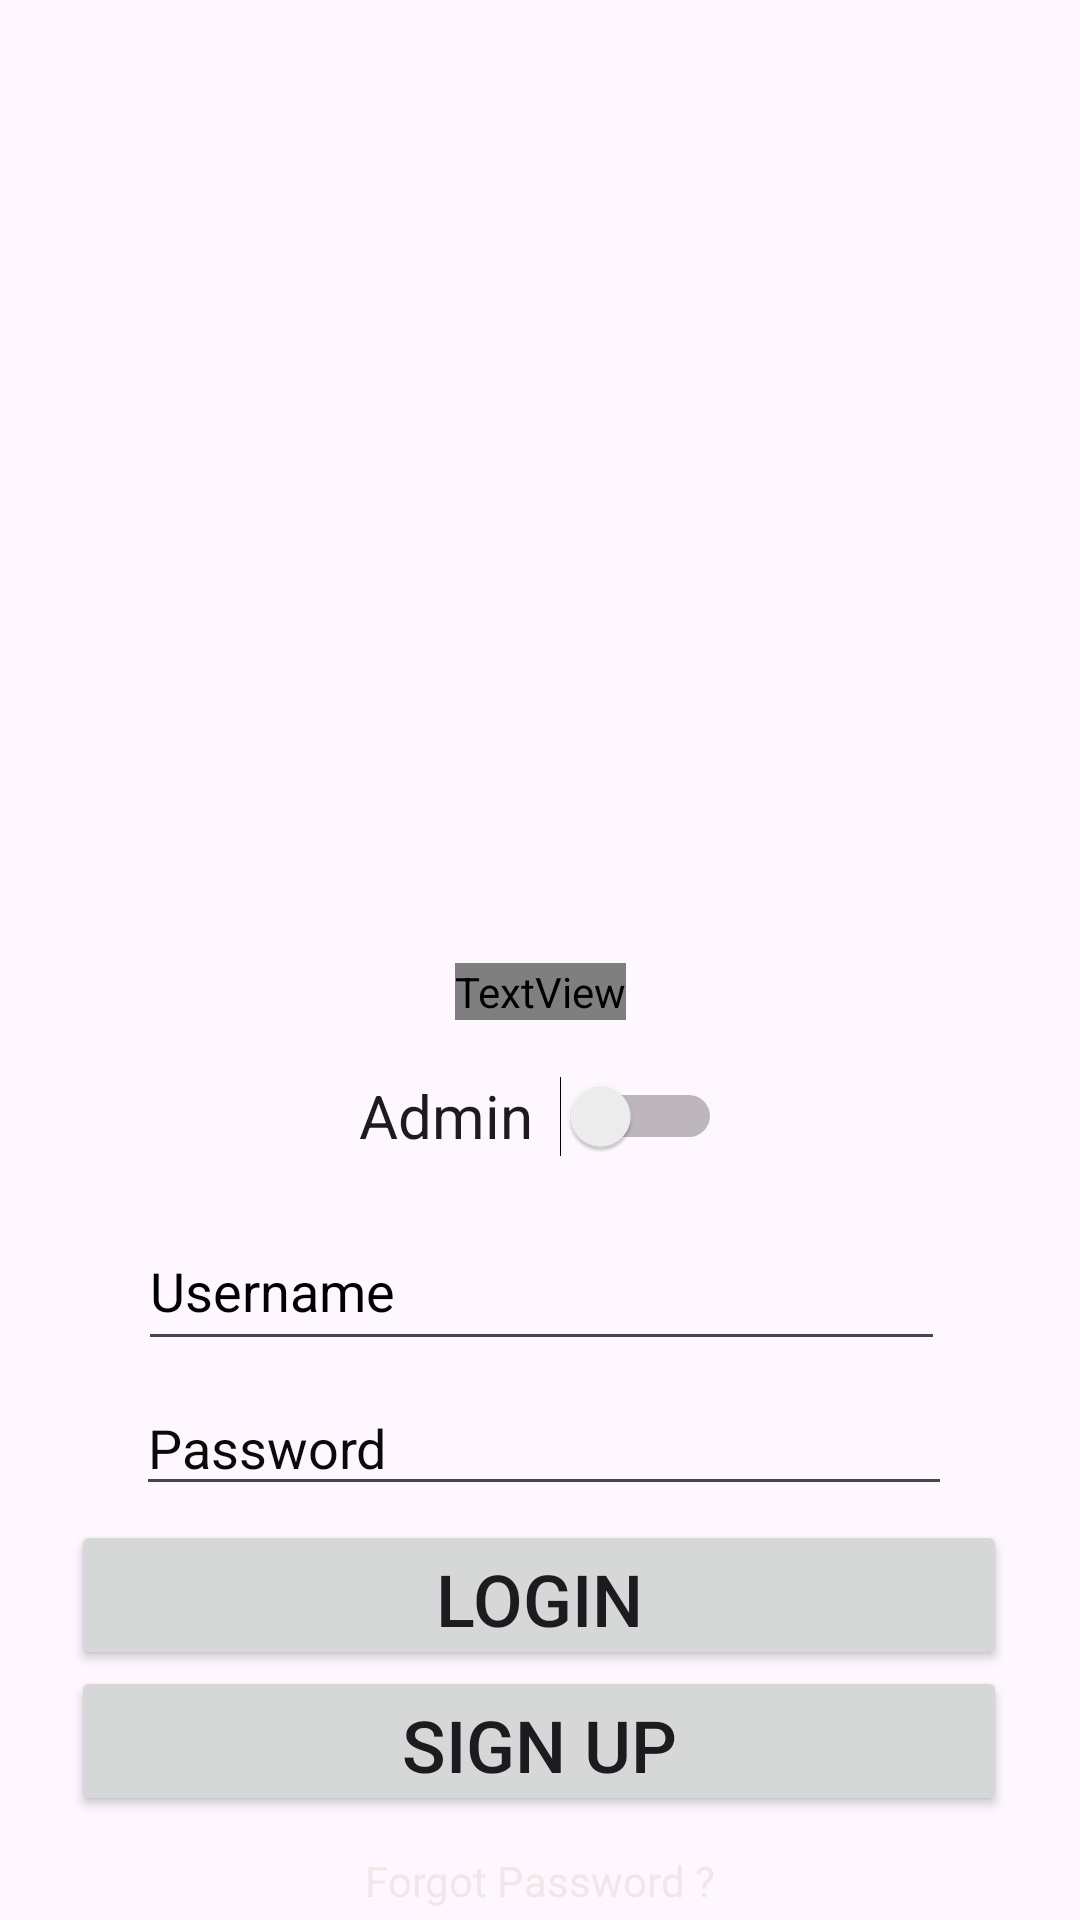

Android layout source for this screen:
<!-- AndroidManifest.xml: application theme Theme.TheIceCreamy -->
<!-- res/layout/activity_login.xml -->
<?xml version="1.0" encoding="utf-8"?>
<androidx.constraintlayout.widget.ConstraintLayout xmlns:android="http://schemas.android.com/apk/res/android"
    xmlns:app="http://schemas.android.com/apk/res-auto"
    xmlns:tools="http://schemas.android.com/tools"
    android:id="@+id/main"
    android:layout_width="match_parent"
    android:layout_height="match_parent"
    tools:context=".login">

    <ImageView
        android:id="@+id/imageView8"
        android:layout_width="match_parent"
        android:layout_height="match_parent"
        app:srcCompat="@drawable/register_bg"
        tools:layout_editor_absoluteX="0dp"
        tools:layout_editor_absoluteY="0dp" />

    <Button
        android:id="@+id/signup"
        android:layout_width="312dp"
        android:layout_height="50dp"
        android:text="Sign Up"
        android:textSize="24sp"
        app:layout_constraintBottom_toBottomOf="parent"
        app:layout_constraintEnd_toEndOf="parent"
        app:layout_constraintHorizontal_bias="0.494"
        app:layout_constraintStart_toStartOf="parent"
        app:layout_constraintTop_toTopOf="parent"
        app:layout_constraintVertical_bias="0.941" />

    <Button
        android:id="@+id/login"
        android:layout_width="312dp"
        android:layout_height="50dp"
        android:text="Login"
        android:textSize="24sp"
        app:layout_constraintBottom_toBottomOf="parent"
        app:layout_constraintEnd_toEndOf="parent"
        app:layout_constraintHorizontal_bias="0.494"
        app:layout_constraintStart_toStartOf="parent"
        app:layout_constraintTop_toBottomOf="@+id/textView2"
        app:layout_constraintVertical_bias="0.666" />

    <EditText
        android:id="@+id/Password"
        android:layout_width="272dp"
        android:layout_height="42dp"
        android:ems="10"
        android:hint="Password"
        android:inputType="textPassword"
        android:textColorHint="#0D0909"

        app:layout_constraintBottom_toBottomOf="@+id/imageView8"
        app:layout_constraintEnd_toEndOf="parent"
        app:layout_constraintHorizontal_bias="0.517"
        app:layout_constraintStart_toStartOf="@+id/imageView8"
        app:layout_constraintTop_toTopOf="parent"
        app:layout_constraintVertical_bias="0.769" />


    <EditText
        android:id="@+id/name"
        android:layout_width="269dp"
        android:layout_height="50dp"
        android:ems="10"
        android:hint="Username"
        android:inputType="textEmailAddress"
        android:textColorHint="#000000"
        app:layout_constraintBottom_toBottomOf="parent"
        app:layout_constraintEnd_toEndOf="parent"
        app:layout_constraintHorizontal_bias="0.507"
        app:layout_constraintStart_toStartOf="@+id/imageView8"
        app:layout_constraintTop_toTopOf="parent"
        app:layout_constraintVertical_bias="0.684" />

    <TextView
        android:id="@+id/textView2"
        android:layout_width="wrap_content"
        android:layout_height="wrap_content"
        android:fontFamily="@font/magicbubble"
        android:text="Register"
        android:textColor="#FDFBFB"
        android:textSize="60sp"
        app:layout_constraintBottom_toBottomOf="parent"
        app:layout_constraintEnd_toEndOf="parent"
        app:layout_constraintStart_toStartOf="parent"
        app:layout_constraintTop_toTopOf="parent"
        app:layout_constraintVertical_bias="0.517" />

    <TextView
        android:id="@+id/forgotpass"
        android:layout_width="wrap_content"
        android:layout_height="wrap_content"
        android:layout_marginTop="62dp"
        android:text="Forgot Password ?"
        android:textColor="#F0E8E8"
        app:layout_constraintBottom_toBottomOf="@+id/imageView8"
        app:layout_constraintEnd_toEndOf="parent"
        app:layout_constraintStart_toStartOf="parent"
        app:layout_constraintTop_toTopOf="@+id/signup"
        app:layout_constraintVertical_bias="0.0" />

    <Switch
        android:id="@+id/adminButton"
        android:layout_width="121dp"
        android:layout_height="40dp"
        android:text="Admin"
        android:textSize="20sp"
        app:layout_constraintBottom_toTopOf="@+id/name"
        app:layout_constraintEnd_toEndOf="parent"
        app:layout_constraintStart_toStartOf="parent"
        app:layout_constraintTop_toBottomOf="@+id/textView2" />



</androidx.constraintlayout.widget.ConstraintLayout>
<!-- resources referenced by this layout -->
<resources>
  <style name="Theme.TheIceCreamy" parent="Base.Theme.TheIceCreamy" />
  <style name="Base.Theme.TheIceCreamy" parent="Theme.Material3.DayNight.NoActionBar">
          
          
      </style>
</resources>
